Image classification data set "data" (golden-com/Golden_Detect_Anemic on GitHub). Class labels (2): anemia, no anemia.

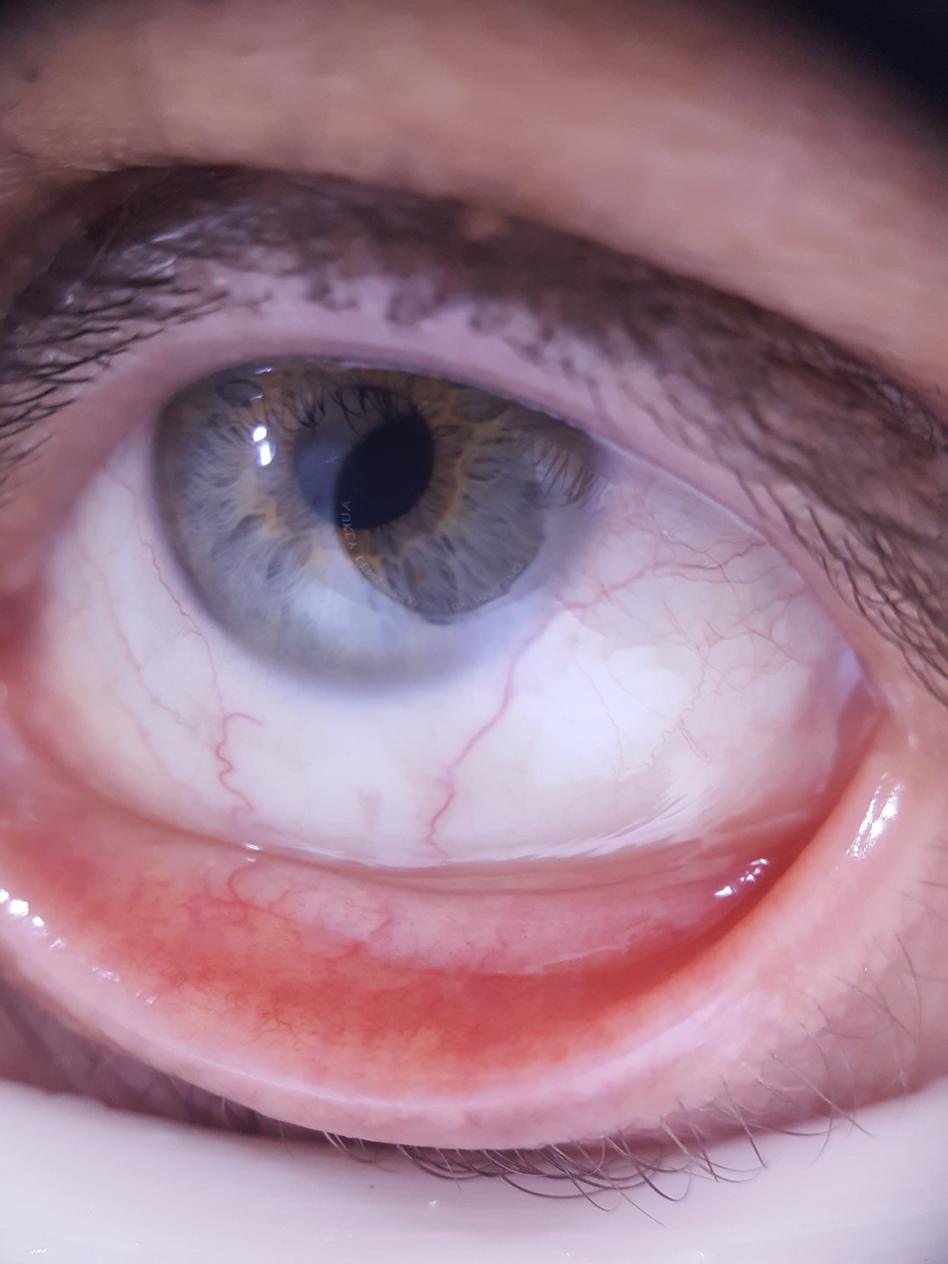
Label: no anemia

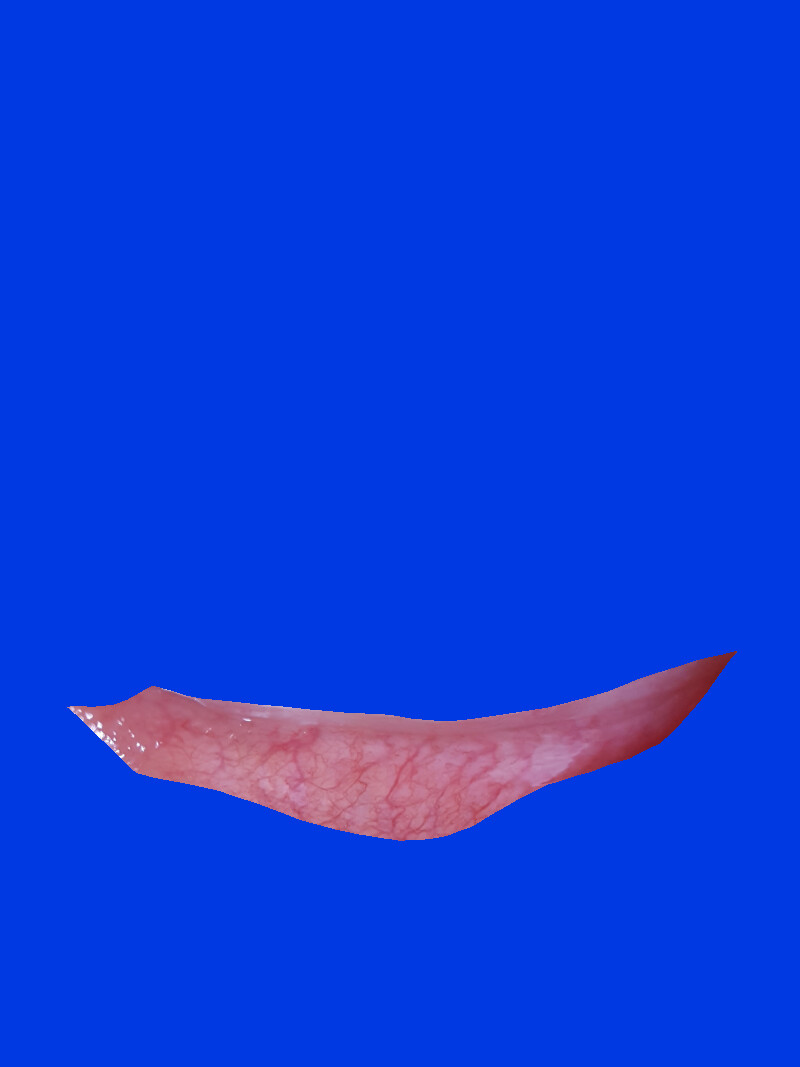
Label: no anemia

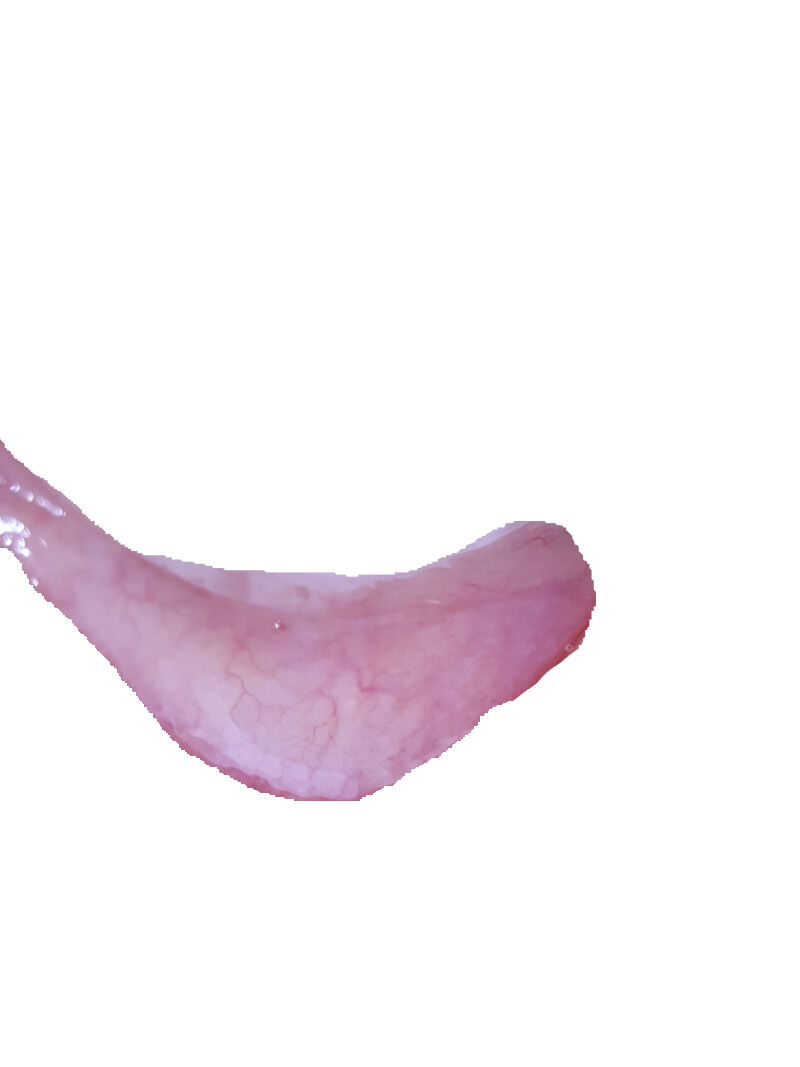
Label: anemia

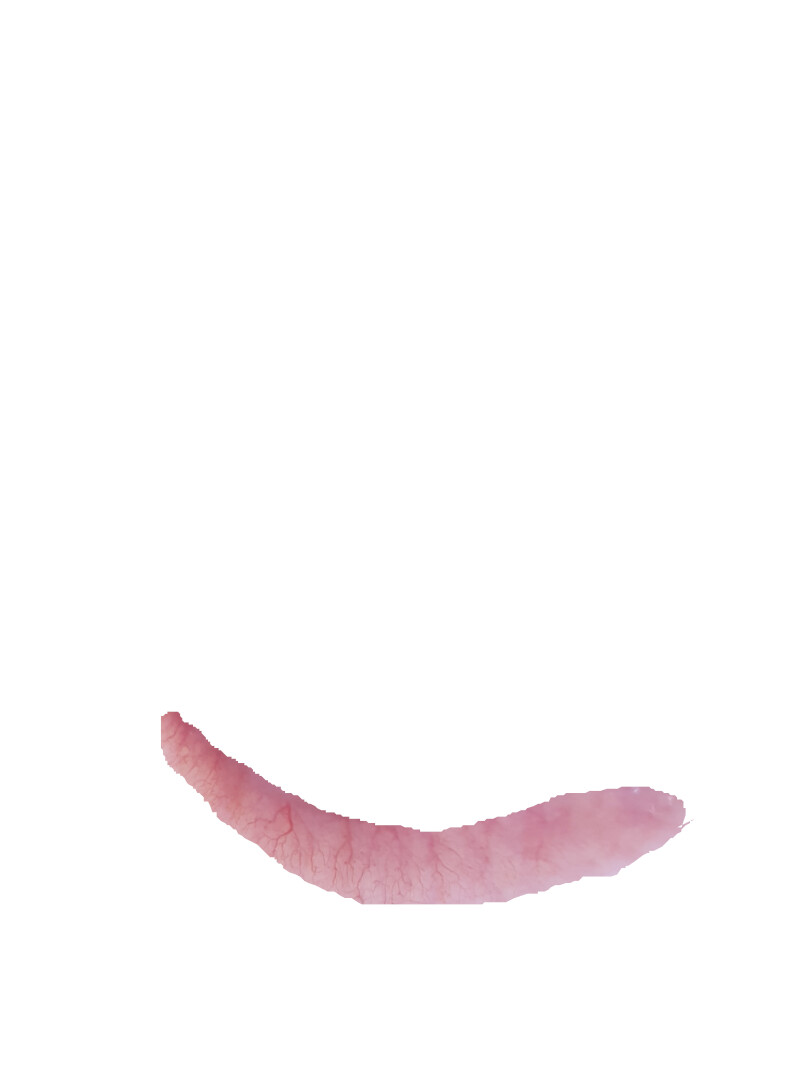
Label: anemia

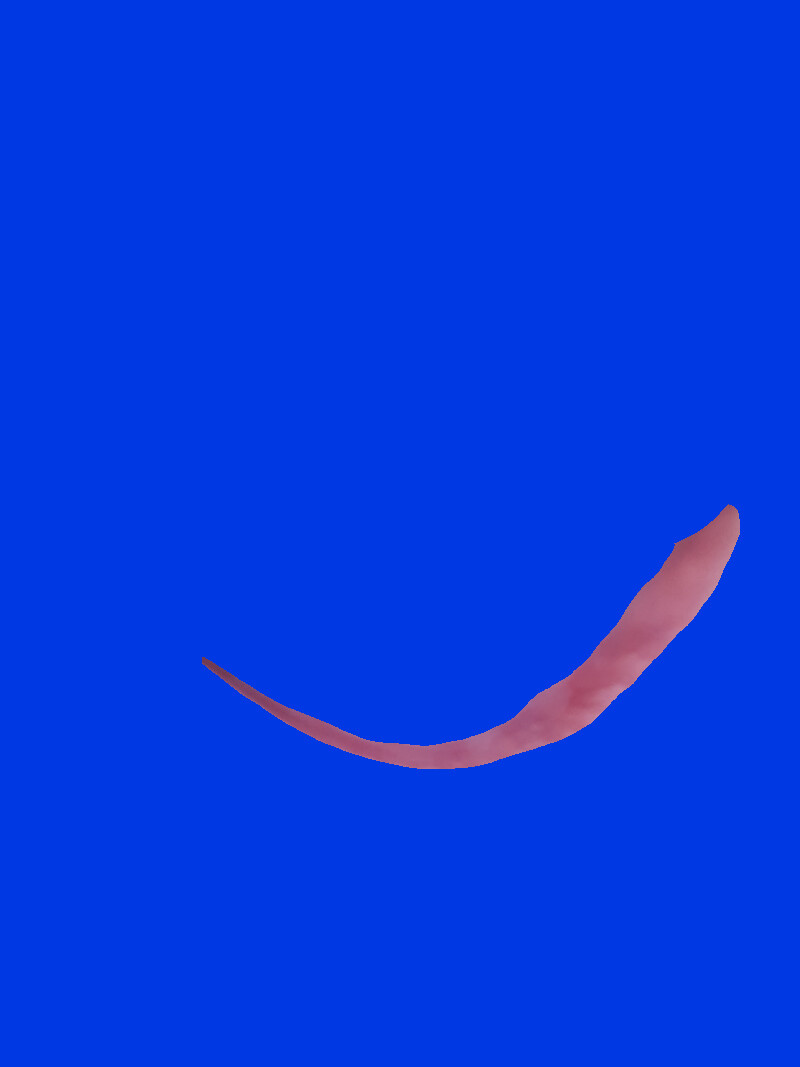
Label: anemia

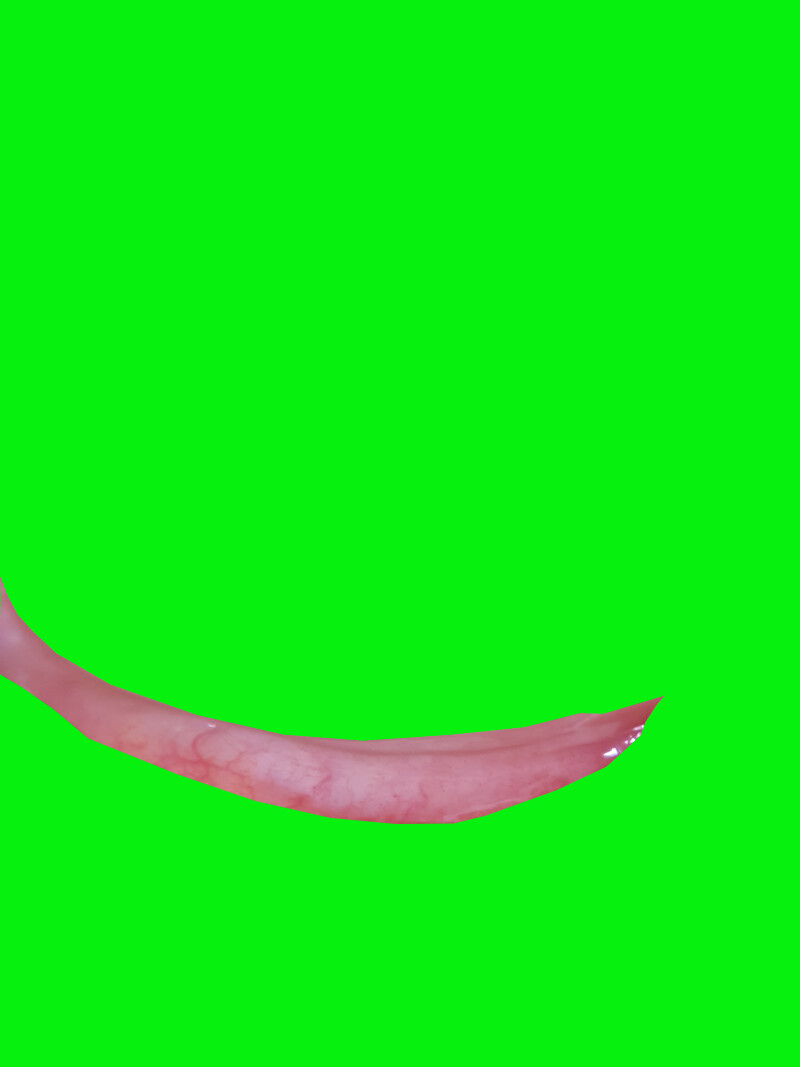
Label: no anemia
